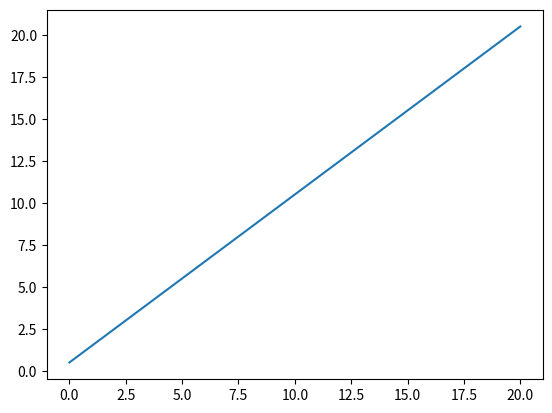

This chart was generated by the following Python code:
# Add the essential library matplotlib
import matplotlib.pyplot as plt
import numpy as np

# create the data
a = np.linspace(0, 20)

# Draw the plot
plt.plot(a, a + 0.5, label='linear')

# Display the chart
plt.show()
